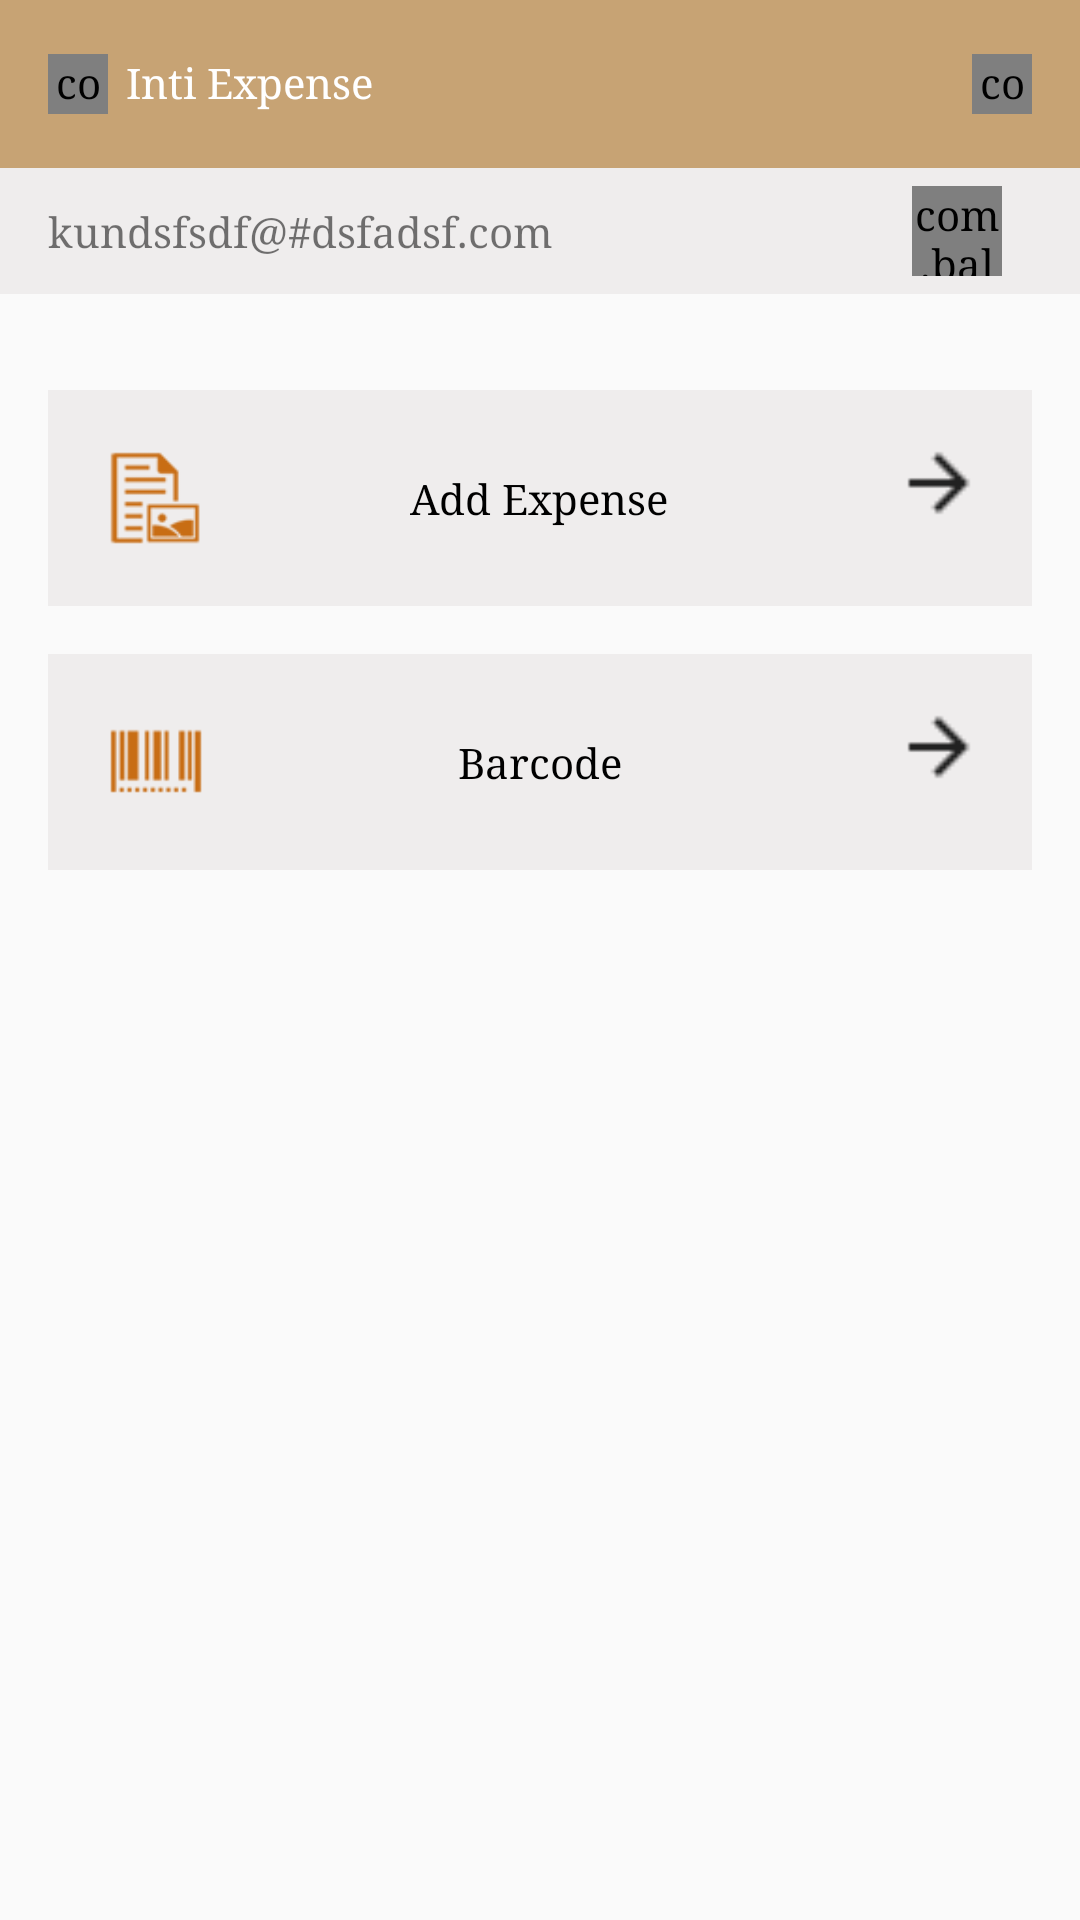

Reconstruct the res/layout file that produces this screen, plus the resources it refers to.
<!-- AndroidManifest.xml: application theme AppTheme -->
<!-- res/layout/activity_choose_add_expenses.xml -->
<?xml version="1.0" encoding="utf-8"?>
<LinearLayout xmlns:android="http://schemas.android.com/apk/res/android"
    xmlns:tools="http://schemas.android.com/tools"
    android:id="@+id/activity_choose_add_expenses"
    android:layout_width="match_parent"
    android:layout_height="match_parent"
    android:orientation="vertical"
    tools:context="com.netforceinfotech.inti.addexpenses.ChooseAddExpensesActivity">

    <include
        android:id="@+id/toolbar"
        layout="@layout/app_bar" />

    <include
        android:id="@+id/emailbar"
        layout="@layout/email_bar" />





    <LinearLayout
        android:layout_width="match_parent"
        android:layout_height="match_parent"
        android:layout_margin="16dp"
        android:orientation="vertical">

        <RelativeLayout
            android:id="@+id/relativeLayoutTextImage"
            android:layout_width="match_parent"
            android:layout_height="wrap_content"
            android:background="@color/colorLightGrey"
            android:orientation="horizontal"
            android:padding="16dp">

            <ImageView
                android:layout_width="40dp"
                android:layout_height="40dp"
                android:layout_alignParentLeft="true"
                android:src="@drawable/ic_textimage" />

            <TextView
                android:layout_width="wrap_content"
                android:layout_height="wrap_content"
                android:layout_centerInParent="true"
                android:text="@string/text_image"
                android:textColor="@color/black" />

            <ImageView
                android:layout_width="30dp"
                android:layout_height="30dp"
                android:layout_alignParentRight="true"
                android:src="@drawable/ic_arrow" />
        </RelativeLayout>

        <RelativeLayout
            android:id="@+id/relativeLayoutBarCode"
            android:layout_width="match_parent"
            android:layout_height="wrap_content"
            android:layout_marginTop="16dp"
            android:background="@color/colorLightGrey"
            android:orientation="horizontal"
            android:padding="16dp">

            <ImageView
                android:layout_width="40dp"
                android:layout_height="40dp"
                android:layout_alignParentLeft="true"
                android:src="@drawable/ic_barcode" />

            <TextView
                android:layout_width="wrap_content"
                android:layout_height="wrap_content"
                android:layout_centerInParent="true"
                android:text="@string/barcode"
                android:textColor="@color/black" />

            <ImageView
                android:layout_width="30dp"
                android:layout_height="30dp"
                android:layout_alignParentRight="true"
                android:src="@drawable/ic_arrow" />
        </RelativeLayout>
    </LinearLayout>
</LinearLayout>
<!-- res/layout/app_bar.xml (included above) -->
<android.support.v7.widget.Toolbar xmlns:android="http://schemas.android.com/apk/res/android"
    xmlns:app="http://schemas.android.com/apk/res-auto"
    android:id="@+id/toolbar"
    android:layout_width="match_parent"
    android:layout_height="?attr/actionBarSize"
    android:background="@color/colorPrimary"
    app:popupTheme="@style/ThemeOverlay.AppCompat.Light"
    app:theme="@style/AppTheme.AppBarOverlay"
    app:titleTextAppearance="@style/Toolbar.TitleText">

    <LinearLayout
        android:layout_width="match_parent"
        android:layout_height="wrap_content"
        android:gravity="center"
        android:weightSum="150">

        <LinearLayout
            android:layout_width="0dp"
            android:layout_height="wrap_content"
            android:layout_weight="50"
            android:gravity="left"
            android:orientation="horizontal">

            <com.balysv.materialripple.MaterialRippleLayout
                android:layout_width="20dp"
                android:layout_height="20dp"
                android:layout_marginRight="6dp"
                app:mrl_rippleOverlay="true">

                <ImageView
                    android:id="@+id/imageViewBack"
                    android:layout_width="20dp"
                    android:layout_height="20dp"
                    android:src="@drawable/ic_back" />
            </com.balysv.materialripple.MaterialRippleLayout>

            <TextView
                android:layout_width="wrap_content"
                android:layout_height="wrap_content"
                android:text="@string/inti_expense"
                android:textColor="@color/white" />

        </LinearLayout>

        <LinearLayout
            android:layout_width="0dp"
            android:layout_height="wrap_content"
            android:layout_weight="50"
            android:gravity="center">

            <TextView
                android:id="@+id/textViewTitle"
                android:layout_width="wrap_content"
                android:layout_height="wrap_content"
                android:textColor="@color/white" />
        </LinearLayout>

        <LinearLayout
            android:layout_width="0dp"
            android:layout_height="wrap_content"
            android:layout_weight="50"
            android:gravity="right">

            <com.balysv.materialripple.MaterialRippleLayout
                android:layout_width="20dp"
                android:layout_height="20dp"
                android:layout_marginRight="16dp"
                app:mrl_rippleOverlay="true">

                <ImageView
                    android:id="@+id/imageViewSetting"
                    android:layout_width="20dp"
                    android:layout_height="20dp"
                    android:src="@drawable/ic_setting" />
            </com.balysv.materialripple.MaterialRippleLayout>

        </LinearLayout>

    </LinearLayout>

</android.support.v7.widget.Toolbar>
<!-- res/layout/email_bar.xml (included above) -->
<?xml version="1.0" encoding="utf-8"?>
<LinearLayout xmlns:android="http://schemas.android.com/apk/res/android"
    xmlns:app="http://schemas.android.com/apk/res-auto"
    android:layout_width="match_parent"
    android:layout_height="wrap_content"
    android:focusable="true"
    android:focusableInTouchMode="true"
    android:orientation="vertical">

    <RelativeLayout
        android:layout_width="match_parent"
        android:layout_height="wrap_content"
        android:layout_marginBottom="16dp"
        android:background="@color/colorLightGrey"
        android:paddingBottom="6dp"
        android:paddingLeft="16dp"
        android:paddingRight="16dp"
        android:paddingTop="6dp">

        <TextView
            android:id="@+id/eEmailTextView"
            android:layout_width="wrap_content"
            android:layout_height="wrap_content"
            android:layout_alignParentLeft="true"
            android:layout_centerVertical="true"
            android:text="kundsfsdf@#dsfadsf.com" />

        <com.balysv.materialripple.MaterialRippleLayout
            android:layout_width="30dp"
            android:layout_height="30dp"
            android:layout_alignParentRight="true"
            android:layout_centerVertical="true"
            android:layout_marginRight="10dp"
            app:mrl_rippleOverlay="true">

            <ImageView
                android:id="@+id/imageViewList"
                android:layout_width="30dp"
                android:layout_height="30dp"
                android:src="@drawable/ic_toggle" />
        </com.balysv.materialripple.MaterialRippleLayout>
    </RelativeLayout>
</LinearLayout>
<!-- resources referenced by this layout -->
<resources>
  <color name="black">#000000</color>
  <color name="colorLightGrey">#e5efeded</color>
  <color name="colorPrimary">#c7a374</color>
  <color name="white">#ffffff</color>
  <!-- drawable ic_arrow: png bitmap (drawable, 270 bytes) -->
  <!-- drawable ic_barcode: png bitmap (drawable, 2035 bytes) -->
  <!-- drawable ic_setting: png bitmap (drawable, 1900 bytes) -->
  <!-- drawable ic_textimage: png bitmap (drawable, 2647 bytes) -->
  <!-- drawable ic_toggle: png bitmap (drawable, 1276 bytes) -->
  <string name="barcode">Barcode</string>
  <string name="inti_expense">Inti Expense</string>
  <string name="text_image">Add Expense</string>
  <style name="AppTheme.AppBarOverlay" parent="ThemeOverlay.AppCompat.Dark" />
  <style name="Toolbar.TitleText" parent="TextAppearance.Widget.AppCompat.Toolbar.Title">
          <item name="android:textSize">18sp</item>
      </style>
  <style name="AppTheme" parent="AppTheme.Base">
          
          <item name="colorPrimary">@color/colorPrimary</item>
          <item name="colorPrimaryDark">@color/colorPrimaryDark</item>
          <item name="colorAccent">@color/colorAccent</item>
          <item name="textAllCaps">false</item>
          <item name="windowActionBar">false</item>
          <item name="windowActionModeOverlay">true</item>
          <item name="drawerArrowStyle">@style/DrawerArrowStyle</item>
          <item name="android:typeface">serif</item>
  
      </style>
  <style name="AppTheme.Base" parent="Theme.AppCompat.Light.NoActionBar">
          <item name="textAllCaps">false</item>
          <item name="colorAccent">@color/colorAccent</item>
          <item name="colorPrimary">@color/colorPrimary</item>
          <item name="colorPrimaryDark">@color/colorPrimaryDark</item>
          <item name="android:typeface">serif</item>
  
      </style>
  <color name="colorPrimaryDark">#c39559</color>
  <color name="colorAccent">#c77a14</color>
  <style name="DrawerArrowStyle" parent="Widget.AppCompat.DrawerArrowToggle">
          <item name="color">@android:color/white</item>
      </style>
</resources>
